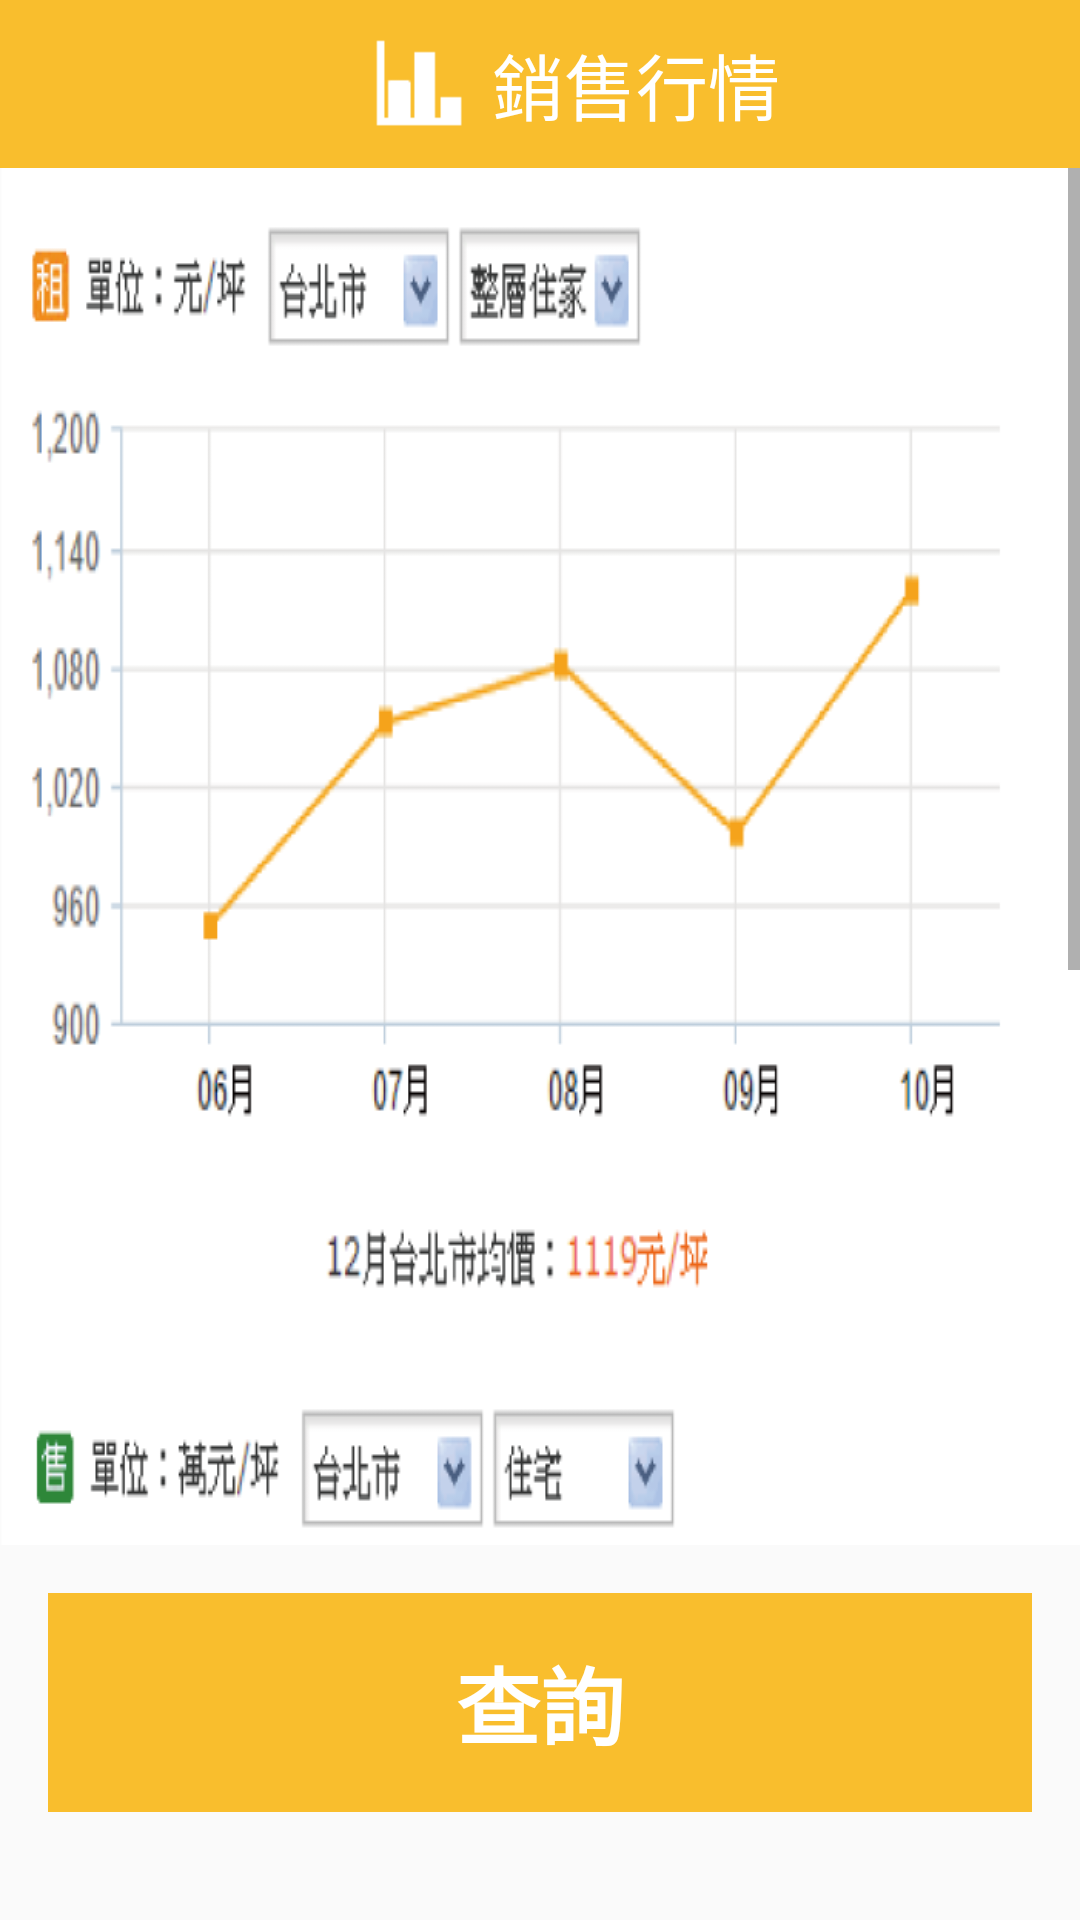

Here is an Android app screen rendered from its layout file. Give the layout XML and the strings, colors and styles it references.
<!-- AndroidManifest.xml: application theme AppTheme -->
<!-- res/layout/fragment_barchart.xml -->
<RelativeLayout xmlns:android="http://schemas.android.com/apk/res/android"
    xmlns:app="http://schemas.android.com/apk/res-auto"
    xmlns:tools="http://schemas.android.com/tools"
    android:layout_width="match_parent"
    android:layout_height="match_parent"
    tools:context="com.fiveteam.malaysiahouse2.BarchartFragment">

    <android.support.design.widget.AppBarLayout
        android:id="@+id/appbar"
        android:layout_width="match_parent"
        android:layout_height="wrap_content"
        android:theme="@style/AppTheme.AppBarOverlay">

        <android.support.v7.widget.Toolbar
            android:id="@+id/toolbar"
            android:layout_width="match_parent"
            android:layout_height="?attr/actionBarSize"
            android:background="?attr/colorPrimary"
            app:popupTheme="@style/AppTheme.PopupOverlay" >

            <RelativeLayout
                android:layout_width="match_parent"
                android:layout_height="match_parent"
                android:gravity="center">

                <LinearLayout
                    android:layout_width="match_parent"
                    android:layout_height="match_parent"
                    android:orientation="horizontal"
                    android:gravity="center">

                    <ImageView
                        android:layout_width="wrap_content"
                        android:layout_height="30dp"
                        android:src="@drawable/sidebar_buttons_barchart"
                        android:tint="@color/white"/>

                    <TextView
                        android:layout_width="wrap_content"
                        android:layout_height="match_parent"
                        android:text="@string/barchart"
                        android:textSize="24sp"
                        android:textColor="@color/white"
                        android:gravity="center"/>

                </LinearLayout>

                <ImageView
                    android:id="@+id/IV_larrow"
                    android:layout_width="40dp"
                    android:layout_height="match_parent"
                    android:layout_alignParentLeft="true"
                    android:layout_alignParentStart="true"
                    android:src="@drawable/ic_keyboard_arrow_left_black_24dp"
                    android:tint="@color/orange"
                    android:scaleType="fitXY"
                    android:clickable="true"/>

            </RelativeLayout>

        </android.support.v7.widget.Toolbar>

    </android.support.design.widget.AppBarLayout>

    <ScrollView
        android:id="@+id/SV_p4"
        android:layout_width="match_parent"
        android:layout_height="wrap_content"
        android:layout_below="@+id/appbar"
        android:layout_above="@+id/TV_barchart_search">
        <LinearLayout
            android:layout_width="match_parent"
            android:layout_height="wrap_content"
            android:orientation="vertical">

            <ImageView
                android:layout_width="match_parent"
                android:layout_height="wrap_content"
                android:src="@drawable/fake_barchart1"
                android:scaleType="fitXY"/>

            <ImageView
                android:layout_width="match_parent"
                android:layout_height="wrap_content"
                android:src="@drawable/fake_barchart2"
                android:scaleType="fitXY"/>

        </LinearLayout>
    </ScrollView>

    <TextView
        android:id="@+id/TV_barchart_search"
        android:layout_width="match_parent"
        android:layout_height="wrap_content"
        android:layout_margin="@dimen/activity_horizontal_margin"
        android:padding="@dimen/activity_horizontal_margin"
        android:text="查詢"
        android:textSize="28sp"
        android:textStyle="bold"
        android:textColor="@color/white"
        android:gravity="center"
        android:background="@color/yellow"
        android:layout_above="@+id/block"/>

    <View
        android:id="@+id/block"
        android:layout_width="match_parent"
        android:layout_height="20dp"
        android:layout_alignParentBottom="true"/>

</RelativeLayout>
<!-- resources referenced by this layout -->
<resources>
  <color name="orange">#EA5413</color>
  <color name="white">#FFFFFF</color>
  <color name="yellow">#F9BE2D</color>
  <dimen name="activity_horizontal_margin">16dp</dimen>
  <!-- drawable fake_barchart1: png bitmap (drawable, 33053 bytes) -->
  <!-- drawable fake_barchart2: png bitmap (drawable, 21921 bytes) -->
  <!-- drawable sidebar_buttons_barchart: png bitmap (drawable, 19266 bytes) -->
  <string name="barchart">銷售行情</string>
  <style name="AppTheme.AppBarOverlay" parent="ThemeOverlay.AppCompat.Dark.ActionBar" />
  <style name="AppTheme.PopupOverlay" parent="ThemeOverlay.AppCompat.Light" />
  <style name="AppTheme" parent="Theme.AppCompat.Light.DarkActionBar">
          
          <item name="colorPrimary">@color/colorPrimary</item>
          <item name="colorPrimaryDark">@color/colorPrimaryDark</item>
          <item name="colorAccent">@color/colorAccent</item>
      </style>
  <color name="colorPrimary">@color/yellow</color>
  <color name="colorPrimaryDark">@color/yellow</color>
  <color name="colorAccent">#FF4081</color>
</resources>
